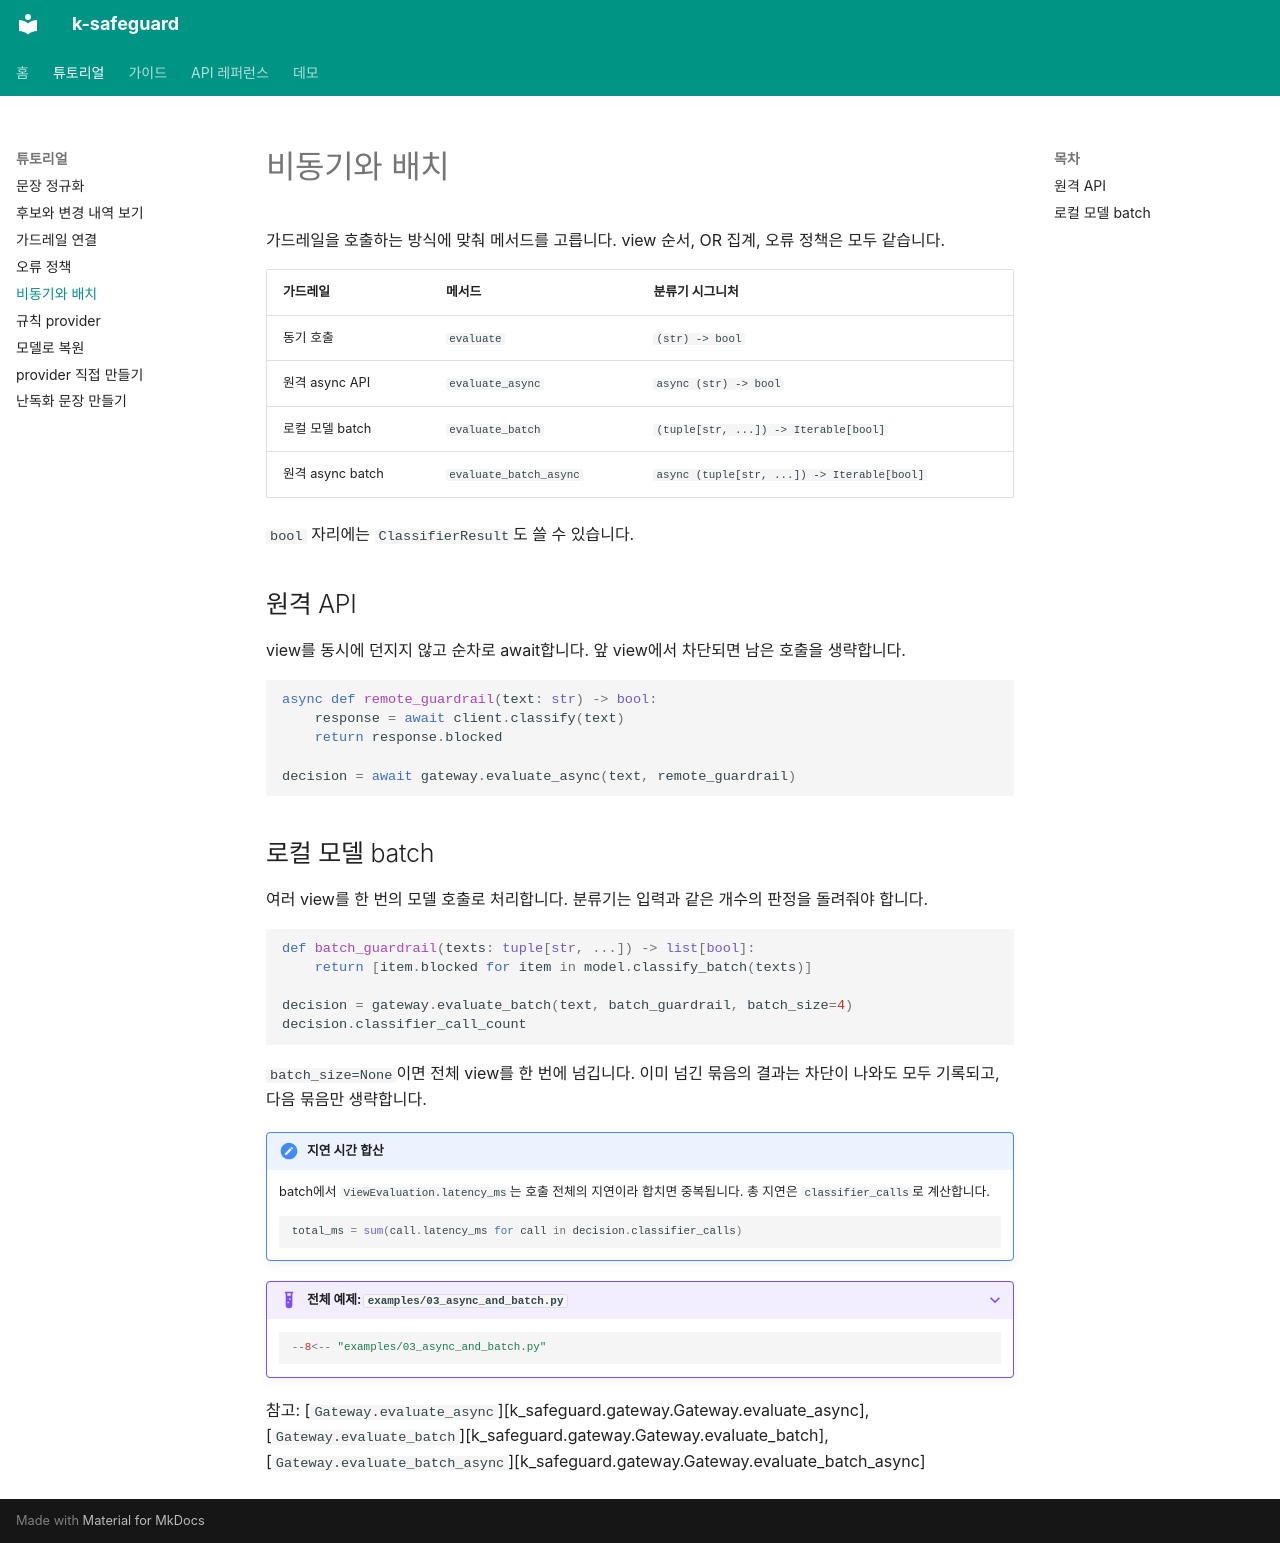

repository: jinseok3639/k-safeguard · page: tutorial/async-batch/index.html · generator: mkdocs

# 비동기와 배치

가드레일을 호출하는 방식에 맞춰 메서드를 고릅니다. view 순서, OR 집계, 오류 정책은 모두 같습니다.

| 가드레일 | 메서드 | 분류기 시그니처 |
|---|---|---|
| 동기 호출 | `evaluate` | `(str) -> bool` |
| 원격 async API | `evaluate_async` | `async (str) -> bool` |
| 로컬 모델 batch | `evaluate_batch` | `(tuple[str, ...]) -> Iterable[bool]` |
| 원격 async batch | `evaluate_batch_async` | `async (tuple[str, ...]) -> Iterable[bool]` |

`bool` 자리에는 `ClassifierResult`도 쓸 수 있습니다.

## 원격 API

view를 동시에 던지지 않고 순차로 await합니다. 앞 view에서 차단되면 남은 호출을 생략합니다.

```python
async def remote_guardrail(text: str) -> bool:
    response = await client.classify(text)
    return response.blocked

decision = await gateway.evaluate_async(text, remote_guardrail)
```

## 로컬 모델 batch

여러 view를 한 번의 모델 호출로 처리합니다. 분류기는 입력과 같은 개수의 판정을 돌려줘야 합니다.

```python
def batch_guardrail(texts: tuple[str, ...]) -> list[bool]:
    return [item.blocked for item in model.classify_batch(texts)]

decision = gateway.evaluate_batch(text, batch_guardrail, batch_size=4)
decision.classifier_call_count
```

`batch_size=None`이면 전체 view를 한 번에 넘깁니다. 이미 넘긴 묶음의 결과는 차단이 나와도 모두 기록되고, 다음 묶음만 생략합니다.

!!! note "지연 시간 합산"
    batch에서 `ViewEvaluation.latency_ms`는 호출 전체의 지연이라 합치면 중복됩니다. 총 지연은
    `classifier_calls`로 계산합니다.

    ```python
    total_ms = sum(call.latency_ms for call in decision.classifier_calls)
    ```

??? example "전체 예제: `examples/03_async_and_batch.py`"

    ```python
    --8<-- "examples/03_async_and_batch.py"
    ```

참고: [`Gateway.evaluate_async`][k_safeguard.gateway.Gateway.evaluate_async],
[`Gateway.evaluate_batch`][k_safeguard.gateway.Gateway.evaluate_batch],
[`Gateway.evaluate_batch_async`][k_safeguard.gateway.Gateway.evaluate_batch_async]
